Run: headless pygame with SDL's dummy video driver; simulated clock (each Clock.tick advances the game by its frame time, no real sleeping); random seed 0; keys injected as events and as key.get_pressed() state; no mouse input.
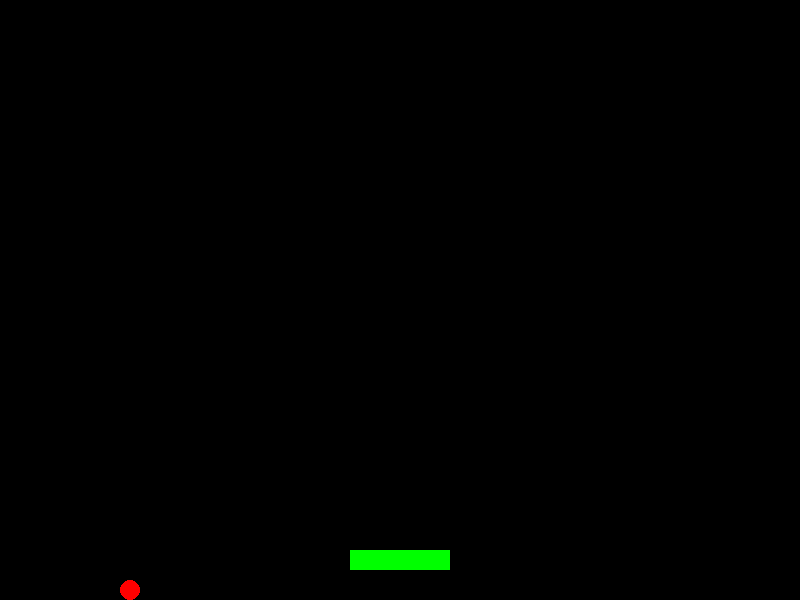
Frame 1 of 1 · flips 1–60 · no input (game ended)

The pygame program that drew these frames:

import pygame
import random

# Инициализация Pygame
pygame.init()

# Настройки экрана
SCREEN_WIDTH = 800
SCREEN_HEIGHT = 600
screen = pygame.display.set_mode((SCREEN_WIDTH, SCREEN_HEIGHT))
pygame.display.set_caption("Сквош")

# Цвета
WHITE = (255, 255, 255)
BLACK = (0, 0, 0)
GREEN = (0, 255, 0)
RED = (255, 0, 0)

# Настройки игры
FPS = 60
clock = pygame.time.Clock()

# Класс для ракетки
class Paddle:
    def __init__(self, x, y):
        self.width = 100
        self.height = 20
        self.rect = pygame.Rect(x, y, self.width, self.height)  # Создание прямоугольника для ракетки
        self.speed = 8

    def move(self, direction):
        if direction == "left" and self.rect.left > 0:
            self.rect.x -= self.speed  # Движение влево
        if direction == "right" and self.rect.right < SCREEN_WIDTH:
            self.rect.x += self.speed  # Движение вправо

    def draw(self):
        pygame.draw.rect(screen, GREEN, self.rect)  # Отрисовка ракетки

# Класс для мяча
class Ball:
    def __init__(self, x, y):
        self.radius = 10
        self.rect = pygame.Rect(x, y, self.radius * 2, self.radius * 2)  # Создание прямоугольника для мяча
        self.speed_x = 5 * random.choice((1, -1))  # Случайное направление по X
        self.speed_y = 5  # Направление по Y

    def move(self):
        self.rect.x += self.speed_x  # Движение по X
        self.rect.y += self.speed_y  # Движение по Y

        # Отскок от стен
        if self.rect.left <= 0 or self.rect.right >= SCREEN_WIDTH:
            self.speed_x *= -1  # Изменение направления по X
        if self.rect.top <= 0:
            self.speed_y *= -1  # Изменение направления по Y

    def draw(self):
        pygame.draw.circle(screen, RED, self.rect.center, self.radius)  # Отрисовка мяча

    def collide_with_paddle(self, paddle):
        if self.rect.colliderect(paddle.rect):
            self.speed_y *= -1  # Отскок от ракетки

# Основной игровой цикл
def main():
    paddle = Paddle(SCREEN_WIDTH // 2 - 50, SCREEN_HEIGHT - 50)  # Создание ракетки
    ball = Ball(SCREEN_WIDTH // 2, SCREEN_HEIGHT // 2)  # Создание мяча
    running = True

    while running:
        for event in pygame.event.get():
            if event.type == pygame.QUIT:
                running = False  # Выход из игры

        # Управление ракеткой
        keys = pygame.key.get_pressed()
        if keys[pygame.K_LEFT]:
            paddle.move("left")  # Движение ракетки влево
        if keys[pygame.K_RIGHT]:
            paddle.move("right")  # Движение ракетки вправо

        # Обновление позиции мяча
        ball.move()
        ball.collide_with_paddle(paddle)

        # Проверка на проигрыш
        if ball.rect.bottom >= SCREEN_HEIGHT:
            running = False  # Конец игры, если мяч упал

        # Отрисовка
        screen.fill(BLACK)  # Заливка экрана черным цветом
        paddle.draw()  # Отрисовка ракетки
        ball.draw()  # Отрисовка мяча
        pygame.display.flip()  # Обновление экрана
        clock.tick(FPS)  # Ограничение FPS

    pygame.quit()

if __name__ == "__main__":
    main()
